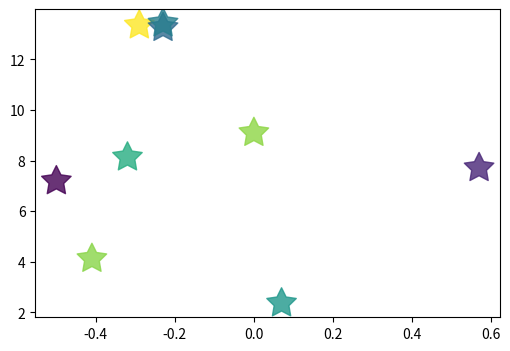
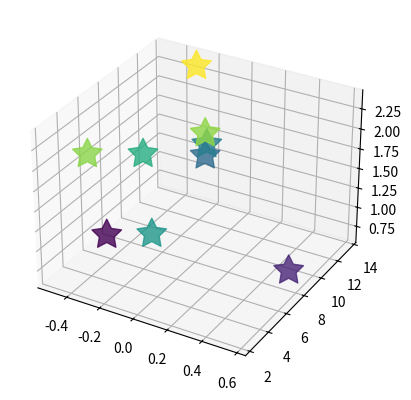

Write the Python code that produced these figures, in order.
#!/usr/bin/env python
# coding: utf-8

# ## Project: Visualizing the Orion Constellation
# 
# [redacted]
# 
# As a researcher on the Hayden Planetarium team, you are in charge of visualizing the Orion constellation in 3D using the Matplotlib function `.scatter()`. To learn more about the `.scatter()` you can see the Matplotlib documentation [here](https://matplotlib.org/api/_as_gen/matplotlib.pyplot.scatter.html). 
# 
# You will create a rotate-able visualization of the position of the Orion's stars and get a better sense of their actual positions. To achieve this, you will be mapping real data from outer space that maps the position of the stars in the sky
# 
# The goal of the project is to understand spatial perspective. Once you visualize Orion in both 2D and 3D, you will be able to see the difference in the constellation shape humans see from earth versus the actual position of the stars that make up this constellation. 
# 
# <img src="https://upload.wikimedia.org/wikipedia/commons/9/91/Orion_constellation_with_star_labels.jpg" alt="Orion" style="width: 400px;"/>
# 
# 

# ## 1. Set-Up
# The following set-up is new and specific to the project. It is very similar to the way you have imported Matplotlib in previous lessons.
# 
# + Add `%matplotlib notebook` in the cell below. This is a new statement that you may not have seen before. It will allow you to be able to rotate your visualization in this jupyter notebook.
# 
# + We will be using a subset of Matplotlib: `matplotlib.pyplot`. Import the subset as you have been importing it in previous lessons: `from matplotlib import pyplot as plt`
# 
# 
# + In order to see our 3D visualization, we also need to add this new line after we import Matplotlib:
# `from mpl_toolkits.mplot3d import Axes3D`
# 

# In[1]:


get_ipython().run_line_magic('matplotlib', 'notebook')
from matplotlib import pyplot as plt
from mpl_toolkits.mplot3d import Axes3D


# ## 2. Get familiar with real data
# 
# Astronomers describe a star's position in the sky by using a pair of angles: declination and right ascension. Declination is similar to longitude, but it is projected on the celestian fear. Right ascension is known as the "hour angle" because it accounts for time of day and earth's rotaiton. Both angles are relative to the celestial equator. You can learn more about star position [here](https://en.wikipedia.org/wiki/Star_position).
# 
# The `x`, `y`, and `z` lists below are composed of the x, y, z coordinates for each star in the collection of stars that make up the Orion constellation as documented in a paper by Nottingham Trent Univesity on "The Orion constellation as an installation" found [here](https://arxiv.org/ftp/arxiv/papers/1110/1110.3469.pdf).
# 
# Spend some time looking at `x`, `y`, and `z`, does each fall within a range?

# In[2]:


# Orion
x = [-0.41, 0.57, 0.07, 0.00, -0.29, -0.32,-0.50,-0.23, -0.23]
y = [4.12, 7.71, 2.36, 9.10, 13.35, 8.13, 7.19, 13.25,13.43]
z = [2.06, 0.84, 1.56, 2.07, 2.36, 1.72, 0.66, 1.25,1.38]


# ## 3. Create a 2D Visualization
# 
# Before we visualize the stars in 3D, let's get a sense of what they look like in 2D. 
# 
# Create a figure for the 2d plot and save it to a variable name `fig`. (hint: `plt.figure()`)
# 
# Add your subplot `.add_subplot()` as the single subplot, with `1,1,1`.(hint: `add_subplot(1,1,1)`)
# 
# Use the scatter [function](https://matplotlib.org/api/_as_gen/matplotlib.pyplot.scatter.html) to visualize your `x` and `y` coordinates. (hint: `.scatter(x,y)`)
# 
# Render your visualization. (hint: `plt.show()`)
# 
# Does the 2D visualization look like the Orion constellation we see in the night sky? Do you recognize its shape in 2D? There is a curve to the sky, and this is a flat visualization, but we will visualize it in 3D in the next step to get a better sense of the actual star positions. 

# In[14]:


fig = plt.figure(figsize=(6, 4))
fig.add_subplot(1,1,1)
plt.scatter(x,y,s=500,c=z,alpha=0.8,marker=(5,1),
            label="star")
plt.show()
# https://matplotlib.org/2.0.0/examples/pylab_examples/scatter_star_poly.html


# ## 4. Create a 3D Visualization
# 
# Create a figure for the 3D plot and save it to a variable name `fig_3d`. (hint: `plt.figure()`)
# 
# 
# Since this will be a 3D projection, we want to make to tell Matplotlib this will be a 3D plot.  
# 
# To add a 3D projection, you must include a the projection argument. It would look like this:
# ```py
# projection="3d"
# ```
# 
# Add your subplot with `.add_subplot()` as the single subplot `1,1,1` and specify your `projection` as `3d`:
# 
# `fig_3d.add_subplot(1,1,1,projection="3d")`)
# 
# Since this visualization will be in 3D, we will need our third dimension. In this case, our `z` coordinate. 
# 
# Create a new variable `constellation3d` and call the scatter [function](https://matplotlib.org/api/_as_gen/matplotlib.pyplot.scatter.html) with your `x`, `y` and `z` coordinates. 
# 
# Include `z` just as you have been including the other two axes. (hint: `.scatter(x,y,z)`)
# 
# Render your visualization. (hint `plt.show()`.)
# 

# In[13]:


fig_3d = plt.figure()
constellation3d = fig_3d.add_subplot(1,1,1,projection="3d")
constellation3d.scatter(x,y,z,s=500,c=z,alpha=0.8,marker=(5,1),
            label="star")
plt.show()
#Rotation works well in editing mode or on local computers but is lost in committed notebook.


# ## 5. Rotate and explore
# 
# Use your mouse to click and drag the 3D visualization in the previous step. This will rotate the scatter plot. As you rotate, can you see Orion from different angles? 
# 
# Note: The on and off button that appears above the 3D scatter plot allows you to toggle rotation of your 3D visualization in your notebook.
# 
# Take your time, rotate around! Remember, this will never look exactly like the Orion we see from Earth. The visualization does not curve as the night sky does.
# There is beauty in the new understanding of Earthly perspective! We see the shape of the warrior Orion because of Earth's location in the universe and the location of the stars in that constellation.
# 
# Feel free to map more stars by looking up other celestial x, y, z coordinates [here](http://www.stellar-database.com/).
# 

# In[ ]:




